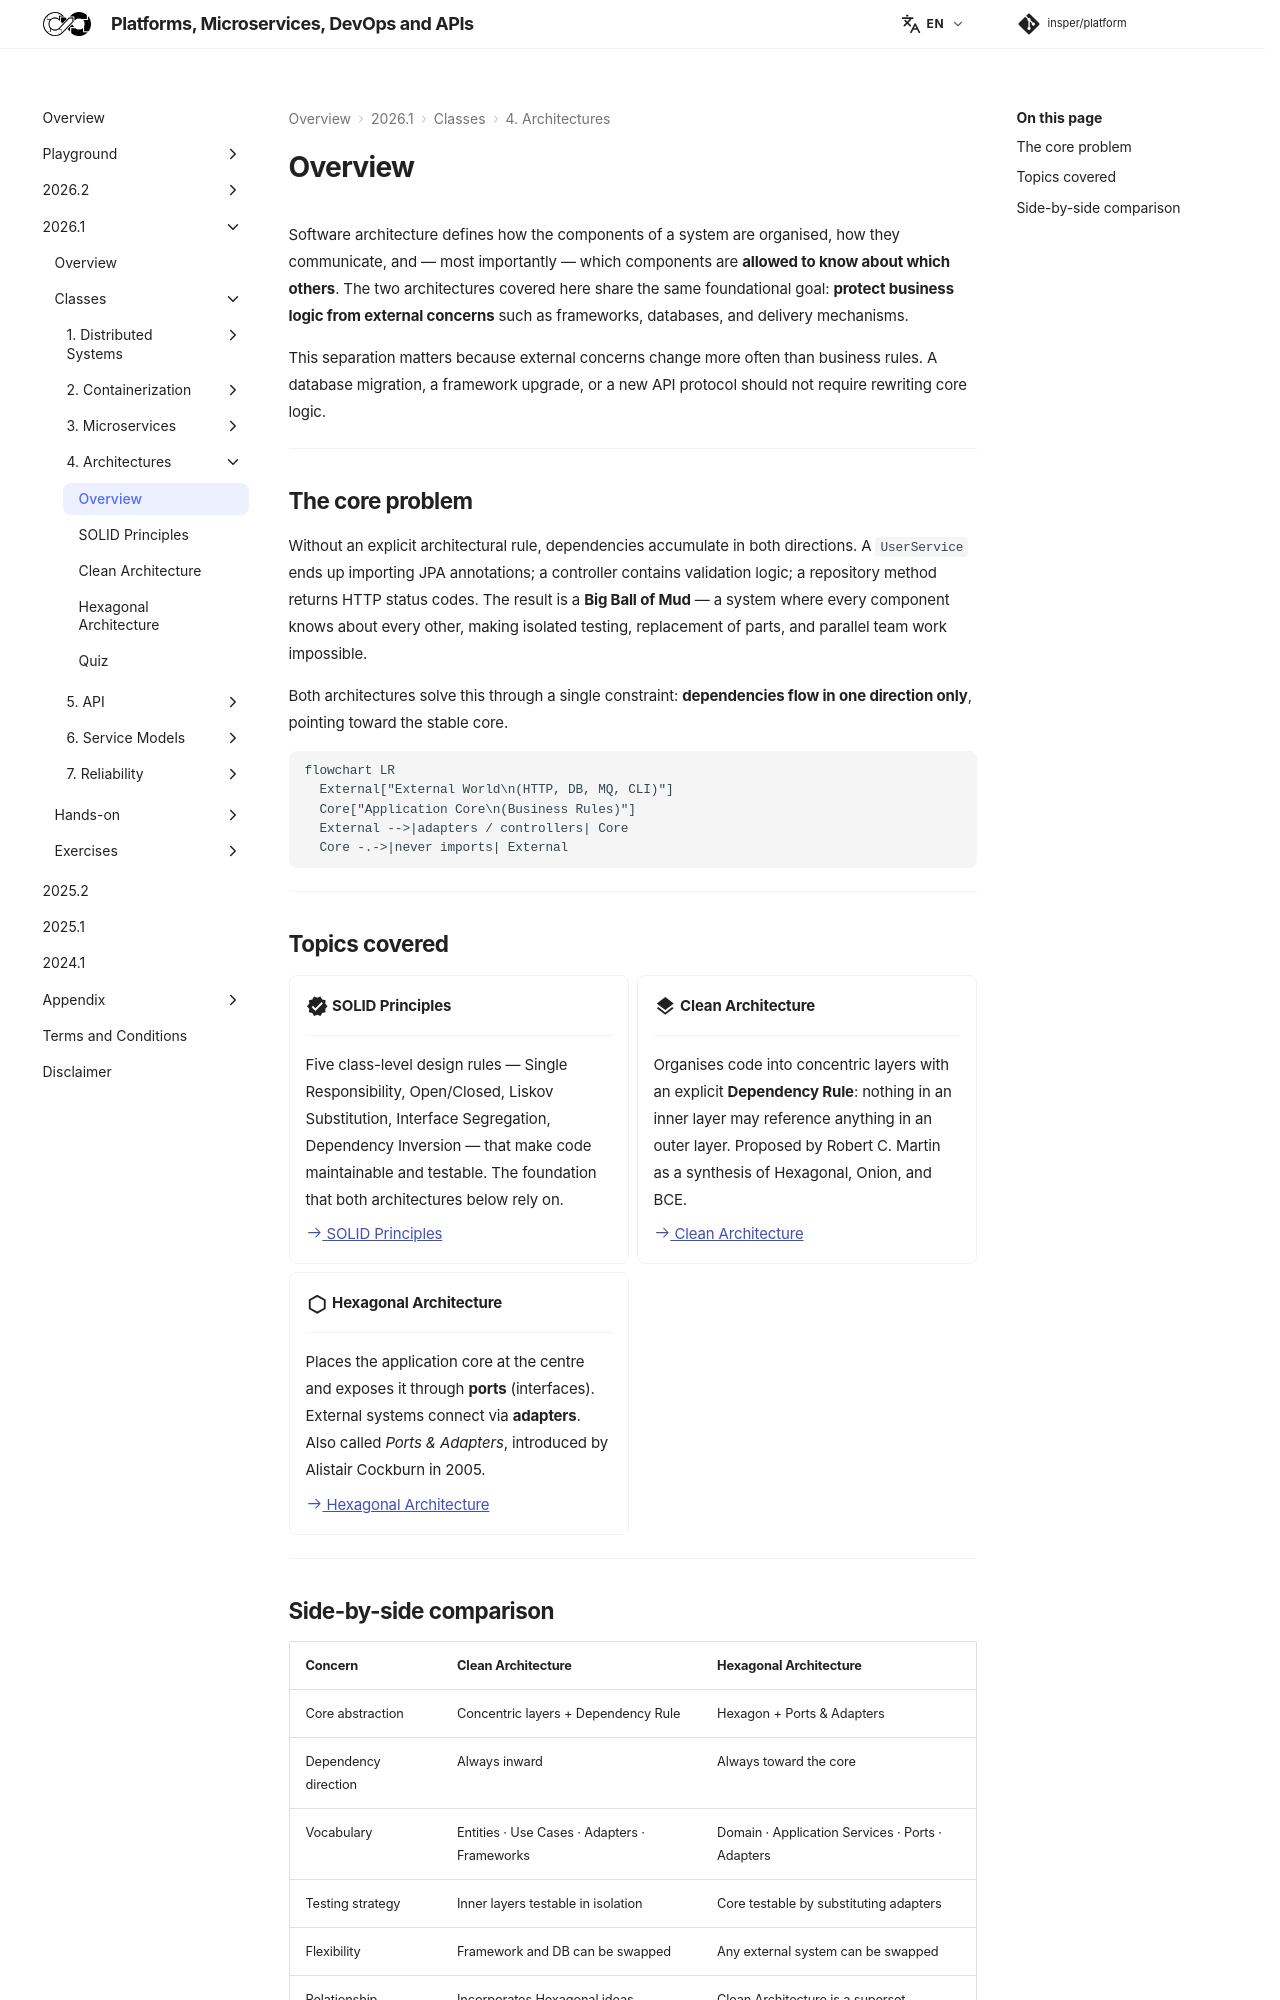

repository: Insper/platform · page: 2026.1/classes/architectures/index.html · generator: mkdocs


Software architecture defines how the components of a system are organised, how they communicate, and — most importantly — which components are **allowed to know about which others**. The two architectures covered here share the same foundational goal: **protect business logic from external concerns** such as frameworks, databases, and delivery mechanisms.

This separation matters because external concerns change more often than business rules. A database migration, a framework upgrade, or a new API protocol should not require rewriting core logic.

---

## The core problem

Without an explicit architectural rule, dependencies accumulate in both directions. A `UserService` ends up importing JPA annotations; a controller contains validation logic; a repository method returns HTTP status codes. The result is a **Big Ball of Mud** — a system where every component knows about every other, making isolated testing, replacement of parts, and parallel team work impossible.

Both architectures solve this through a single constraint: **dependencies flow in one direction only**, pointing toward the stable core.

``` mermaid
flowchart LR
  External["External World\n(HTTP, DB, MQ, CLI)"]
  Core["Application Core\n(Business Rules)"]
  External -->|adapters / controllers| Core
  Core -.->|never imports| External
```

---

## Topics covered

<div class="grid cards" markdown>

-   :material-check-decagram:{ .lg .middle } **SOLID Principles**

    ---

    Five class-level design rules — Single Responsibility, Open/Closed, Liskov Substitution, Interface Segregation, Dependency Inversion — that make code maintainable and testable. The foundation that both architectures below rely on.

    [:octicons-arrow-right-24: SOLID Principles](solid/index.md)

-   :material-layers:{ .lg .middle } **Clean Architecture**

    ---

    Organises code into concentric layers with an explicit **Dependency Rule**: nothing in an inner layer may reference anything in an outer layer. Proposed by Robert C. Martin as a synthesis of Hexagonal, Onion, and BCE.

    [:octicons-arrow-right-24: Clean Architecture](clean/index.md)

-   :material-hexagon-outline:{ .lg .middle } **Hexagonal Architecture**

    ---

    Places the application core at the centre and exposes it through **ports** (interfaces). External systems connect via **adapters**. Also called *Ports & Adapters*, introduced by Alistair Cockburn in 2005.

    [:octicons-arrow-right-24: Hexagonal Architecture](hexagonal/index.md)

</div>

---
